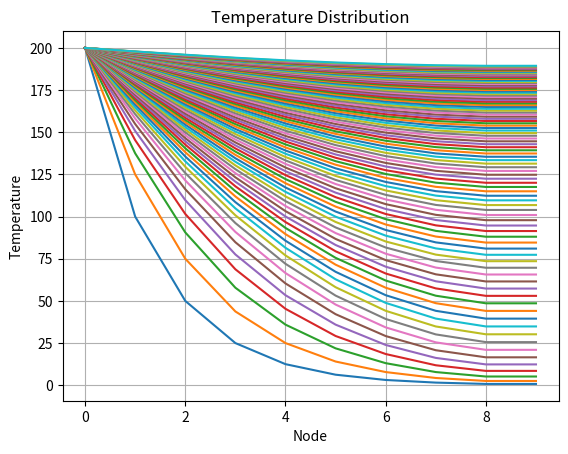

This figure's Python source:
import numpy as np
import matplotlib.pyplot as plt

# Geometry
L = 10 / 100
N = 10
dx = L / (N - 1)

# BC and IC
T = np.zeros(N)
Tb = 200
Ttip = 20

# Solution
k = 100  # Number of iterations
for j in range(k):
    T[0] = Tb
    for i in range(1, N-1):
        T[i] = (T[i+1] + T[i-1]) / 2
    T[N-1] = T[N-2]
    plt.plot(T)
    plt.xlabel('Node')
    plt.ylabel('Temperature')
    plt.title('Temperature Distribution')
    plt.grid(True)
    plt.pause(0.01)  # Pause to allow dynamic plotting

plt.show()